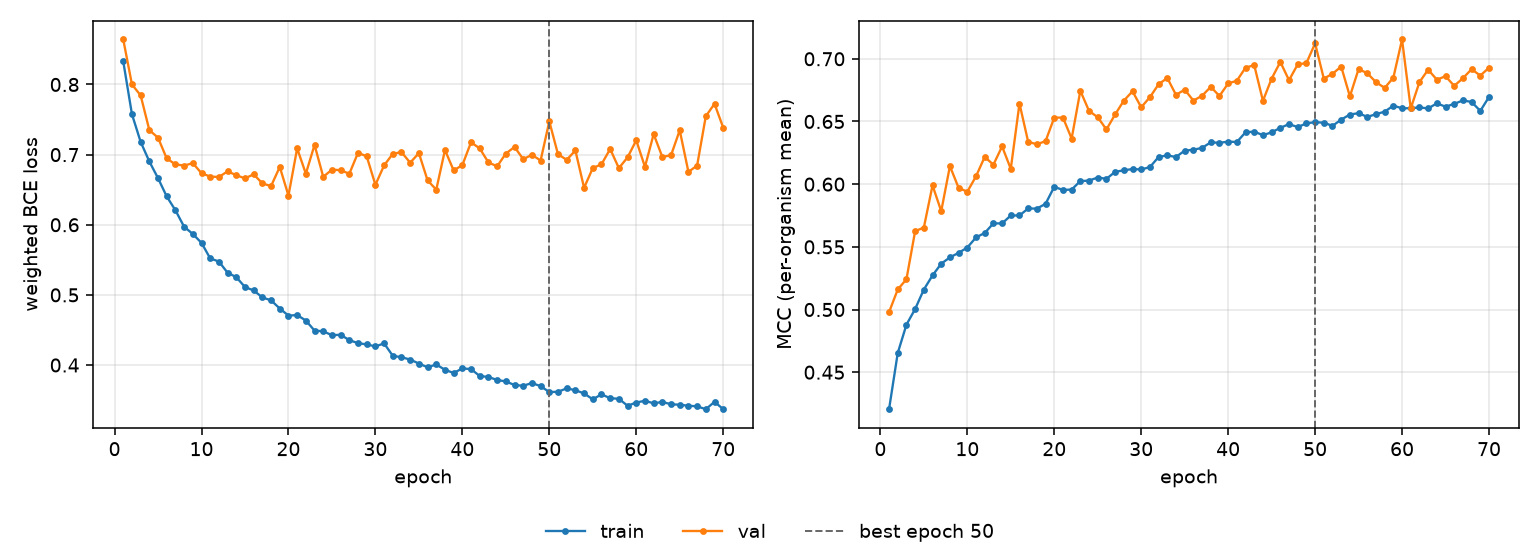

Values plotted in this chart, from the file beside it:
epoch, tr_loss, vl_loss, tr_mcc, vl_mcc, is_best
1, 0.8328, 0.8642, 0.4205, 0.4979, False
2, 0.7576, 0.8, 0.4653, 0.516, False
3, 0.7181, 0.7845, 0.4879, 0.5242, False
4, 0.6902, 0.7349, 0.5004, 0.5625, False
5, 0.6664, 0.7241, 0.5159, 0.5653, False
6, 0.6403, 0.6945, 0.5272, 0.599, False
7, 0.6207, 0.6861, 0.5366, 0.5785, False
8, 0.5971, 0.6844, 0.5416, 0.6144, False
9, 0.5868, 0.6878, 0.5452, 0.597, False
10, 0.5741, 0.6735, 0.5494, 0.594, False
11, 0.552, 0.6687, 0.5575, 0.6062, False
12, 0.5476, 0.6681, 0.561, 0.6217, False
13, 0.5316, 0.6762, 0.5687, 0.6155, False
14, 0.5253, 0.6707, 0.5687, 0.6301, False
15, 0.5112, 0.6661, 0.575, 0.6122, False
16, 0.5063, 0.672, 0.575, 0.6643, False
17, 0.4964, 0.6589, 0.5806, 0.6338, False
18, 0.4922, 0.6551, 0.5805, 0.6318, False
19, 0.4806, 0.6825, 0.5843, 0.6343, False
20, 0.4704, 0.6416, 0.5979, 0.6531, False
21, 0.4712, 0.7089, 0.5953, 0.6531, False
22, 0.4634, 0.6728, 0.5957, 0.6364, False
23, 0.4491, 0.7139, 0.6024, 0.6745, False
24, 0.4481, 0.6684, 0.6028, 0.6584, False
25, 0.4425, 0.6785, 0.6053, 0.6534, False
26, 0.4432, 0.6779, 0.6042, 0.6436, False
27, 0.4354, 0.6727, 0.6099, 0.6556, False
28, 0.4312, 0.7026, 0.611, 0.6666, False
29, 0.4294, 0.6975, 0.6121, 0.6741, False
30, 0.4265, 0.6569, 0.6117, 0.6613, False
31, 0.4309, 0.6846, 0.6136, 0.6694, False
32, 0.4131, 0.7012, 0.6217, 0.6797, False
33, 0.4111, 0.7036, 0.623, 0.6847, False
34, 0.4078, 0.6884, 0.6216, 0.6712, False
35, 0.4021, 0.7022, 0.6268, 0.6754, False
36, 0.3968, 0.6633, 0.6274, 0.6667, False
37, 0.4008, 0.6501, 0.629, 0.6705, False
38, 0.3932, 0.7066, 0.6334, 0.6776, False
39, 0.3886, 0.6774, 0.633, 0.6703, False
40, 0.3952, 0.6851, 0.6339, 0.6803, False
41, 0.3942, 0.7176, 0.6336, 0.6825, False
42, 0.3843, 0.7087, 0.6414, 0.6929, False
43, 0.383, 0.6888, 0.6419, 0.6949, False
44, 0.3786, 0.6833, 0.6391, 0.6665, False
45, 0.3766, 0.7015, 0.6413, 0.6842, False
46, 0.3714, 0.7109, 0.6449, 0.6975, False
47, 0.3704, 0.6935, 0.6479, 0.6829, False
48, 0.3743, 0.6997, 0.6455, 0.6955, False
49, 0.3699, 0.6916, 0.6485, 0.6966, False
50, 0.3615, 0.7474, 0.6495, 0.7122, True
51, 0.3618, 0.7005, 0.649, 0.6842, False
52, 0.3667, 0.6926, 0.6465, 0.688, False
53, 0.3641, 0.7059, 0.6515, 0.6938, False
54, 0.3595, 0.6527, 0.6555, 0.67, False
55, 0.3511, 0.6808, 0.6566, 0.6918, False
56, 0.3583, 0.6862, 0.6536, 0.6885, False
57, 0.3526, 0.708, 0.6558, 0.6814, False
58, 0.3519, 0.6808, 0.6578, 0.6768, False
59, 0.3419, 0.6961, 0.6626, 0.6849, False
60, 0.3465, 0.7204, 0.6605, 0.7154, False
... 10 more rows
